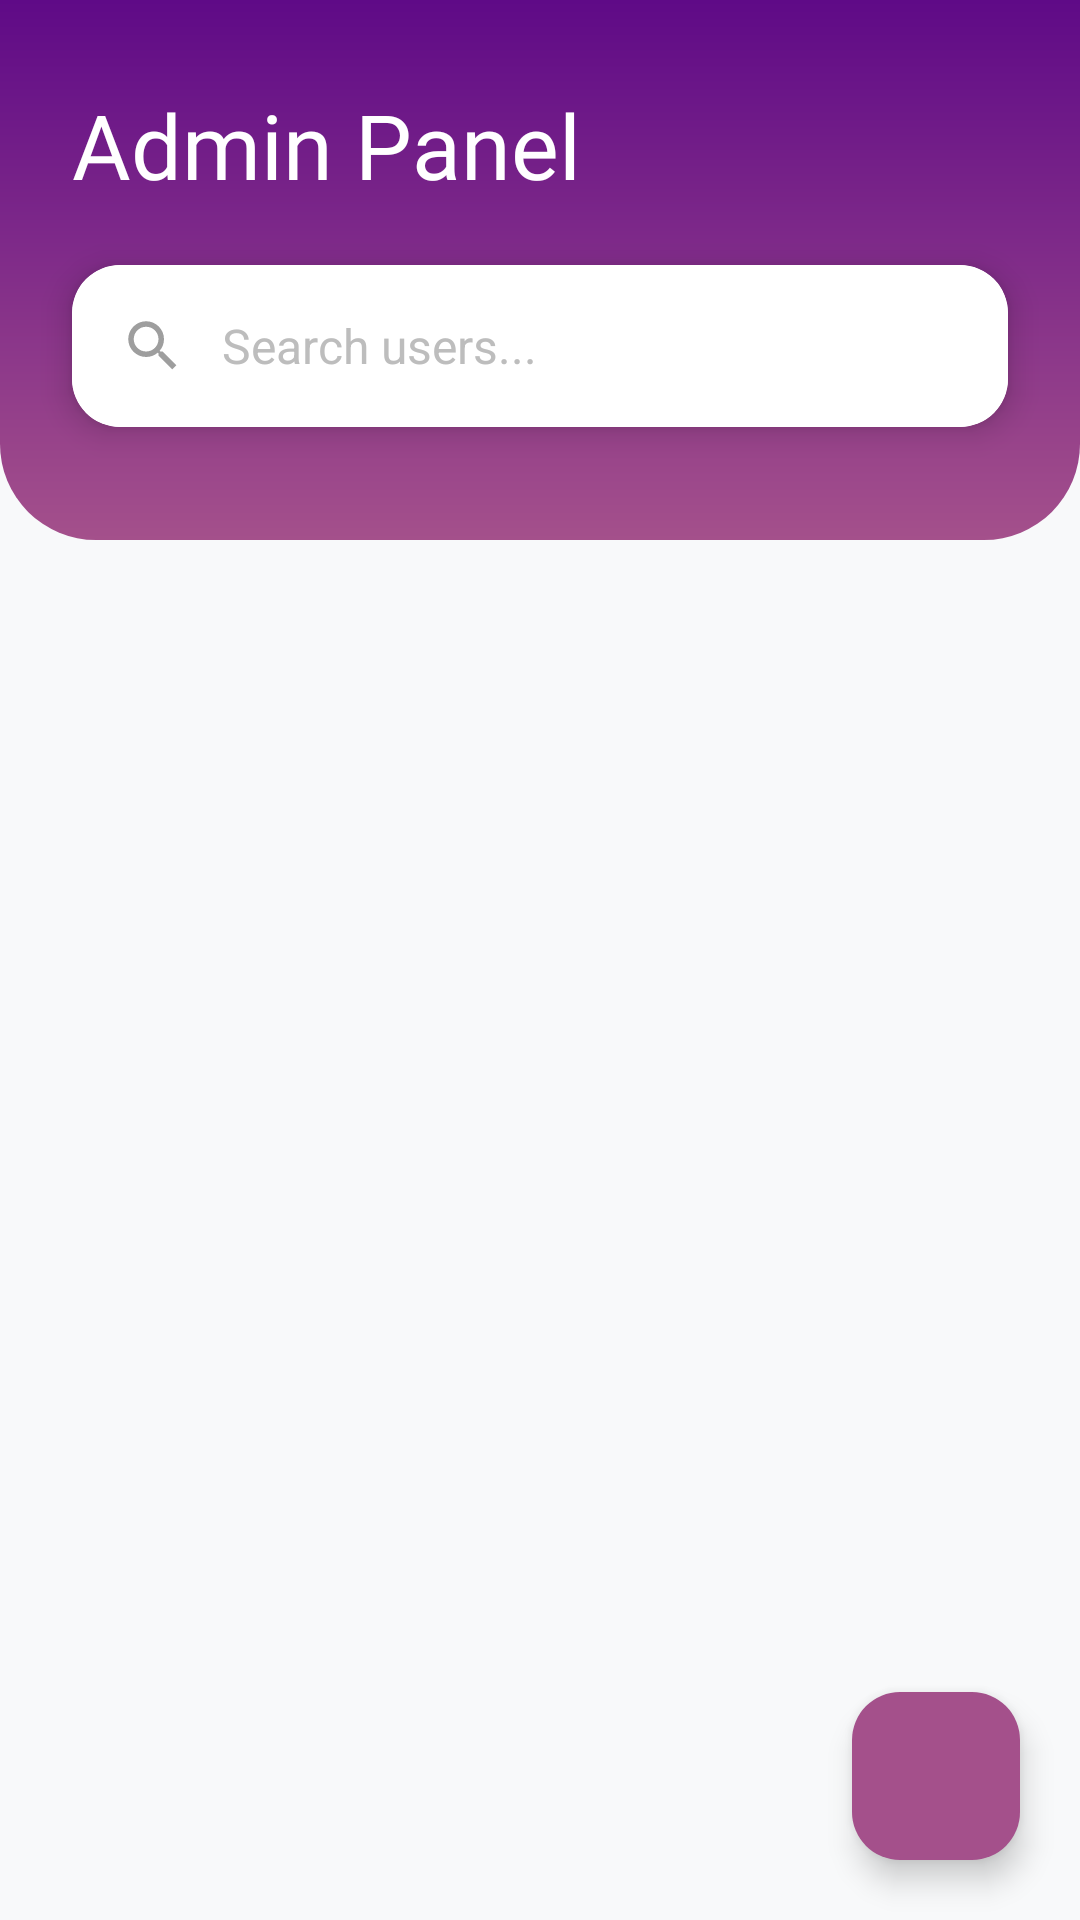

The Android layout XML behind this screen, and the referenced resources:
<!-- AndroidManifest.xml: application theme Theme.ChatProject -->
<!-- res/layout/activity_admin.xml -->
<?xml version="1.0" encoding="utf-8"?>
<androidx.constraintlayout.widget.ConstraintLayout
    xmlns:android="http://schemas.android.com/apk/res/android"
    xmlns:app="http://schemas.android.com/apk/res-auto"
    xmlns:tools="http://schemas.android.com/tools"
    android:id="@+id/main"
    android:layout_width="match_parent"
    android:layout_height="match_parent"
    android:background="#F8F9FA"
    tools:context=".AdminActivity">

    
    <ImageView
        android:id="@+id/header_background"
        android:layout_width="match_parent"
        android:layout_height="180dp"
        android:background="@drawable/bg_gradient_header"
        android:scaleType="centerCrop"
        app:layout_constraintTop_toTopOf="parent"
        app:layout_constraintStart_toStartOf="parent"
        app:layout_constraintEnd_toEndOf="parent"/>

    
    <TextView
        android:id="@+id/tv_title"
        android:layout_width="wrap_content"
        android:layout_height="wrap_content"
        android:layout_marginStart="24dp"
        android:layout_marginTop="28dp"
        android:fontFamily="@font/carter_one"
        android:text="Admin Panel"
        android:textColor="@color/white"
        android:textSize="30sp"
        app:layout_constraintTop_toTopOf="parent"
        app:layout_constraintStart_toStartOf="parent"/>

    
    <ImageView
        android:id="@+id/btn_admin_logout"
        android:layout_width="36dp"
        android:layout_height="36dp"
        android:layout_marginEnd="24dp"
        android:contentDescription="Logout"
        android:src="@drawable/ic_logout"
        app:layout_constraintTop_toTopOf="@id/tv_title"
        app:layout_constraintBottom_toBottomOf="@id/tv_title"
        app:layout_constraintEnd_toEndOf="parent"/>

    
    <androidx.cardview.widget.CardView
        android:id="@+id/search_bar_container"
        android:layout_width="0dp"
        android:layout_height="wrap_content"
        android:layout_marginStart="24dp"
        android:layout_marginTop="20dp"
        android:layout_marginEnd="24dp"
        app:cardCornerRadius="16dp"
        app:cardElevation="6dp"
        app:layout_constraintTop_toBottomOf="@id/tv_title"
        app:layout_constraintStart_toStartOf="parent"
        app:layout_constraintEnd_toEndOf="parent">

        <LinearLayout
            android:layout_width="match_parent"
            android:layout_height="54dp"
            android:background="@color/white"
            android:gravity="center_vertical"
            android:orientation="horizontal"
            android:paddingStart="16dp"
            android:paddingEnd="16dp">

            <ImageView
                android:layout_width="22dp"
                android:layout_height="22dp"
                android:src="@drawable/ic_search"
                android:contentDescription="Search"
                app:tint="#9E9E9E"/>

            <EditText
                android:id="@+id/et_search_users"
                android:layout_width="0dp"
                android:layout_height="match_parent"
                android:layout_marginStart="12dp"
                android:layout_weight="1"
                android:background="@android:color/transparent"
                android:hint="Search users..."
                android:maxLines="1"
                android:singleLine="true"
                android:textColor="#212121"
                android:textColorHint="#BDBDBD"
                android:textSize="16sp"/>
        </LinearLayout>
    </androidx.cardview.widget.CardView>

    
    <androidx.recyclerview.widget.RecyclerView
        android:id="@+id/rvUsers"
        android:layout_width="0dp"
        android:layout_height="0dp"
        android:clipToPadding="false"
        android:paddingTop="12dp"
        android:paddingBottom="80dp"
        app:layoutManager="androidx.recyclerview.widget.LinearLayoutManager"
        app:layout_constraintTop_toBottomOf="@id/search_bar_container"
        app:layout_constraintBottom_toBottomOf="parent"
        app:layout_constraintStart_toStartOf="parent"
        app:layout_constraintEnd_toEndOf="parent"
        tools:listitem="@layout/item_admin_user"/>

    
    <com.google.android.material.floatingactionbutton.FloatingActionButton
        android:id="@+id/fab_add_user"
        android:layout_width="wrap_content"
        android:layout_height="wrap_content"
        android:layout_margin="20dp"
        android:src="@drawable/ic_add"
        android:contentDescription="Add User"
        app:backgroundTint="#A4508B"
        app:tint="@color/white"
        app:layout_constraintBottom_toBottomOf="parent"
        app:layout_constraintEnd_toEndOf="parent"/>

</androidx.constraintlayout.widget.ConstraintLayout>
<!-- res/layout/item_admin_user.xml (included above) -->
<?xml version="1.0" encoding="utf-8"?>
<androidx.cardview.widget.CardView
    xmlns:android="http://schemas.android.com/apk/res/android"
    xmlns:app="http://schemas.android.com/apk/res-auto"
    android:layout_width="match_parent"
    android:layout_height="wrap_content"
    android:layout_marginHorizontal="8dp"
    android:layout_marginVertical="4dp"
    app:cardCornerRadius="10dp"
    app:cardElevation="3dp"
    app:cardBackgroundColor="@android:color/white">

    <androidx.constraintlayout.widget.ConstraintLayout
        android:layout_width="match_parent"
        android:layout_height="wrap_content"
        android:padding="12dp">

        
        <de.hdodenhof.circleimageview.CircleImageView
            android:id="@+id/imgUser"
            android:layout_width="48dp"
            android:layout_height="48dp"
            android:src="@drawable/ic_profile_girl"
            app:civ_border_color="@color/purple_button"
            app:civ_border_width="1dp"
            app:layout_constraintStart_toStartOf="parent"
            app:layout_constraintTop_toTopOf="parent"
            app:layout_constraintBottom_toBottomOf="parent"/>

        
        <TextView
            android:id="@+id/tvUsername"
            android:layout_width="0dp"
            android:layout_height="wrap_content"
            android:layout_marginStart="12dp"
            android:text="Username"
            android:textSize="16sp"
            android:textStyle="bold"
            android:textColor="@color/text_black"
            app:layout_constraintStart_toEndOf="@id/imgUser"
            app:layout_constraintTop_toTopOf="@id/imgUser"
            app:layout_constraintEnd_toStartOf="@id/btnBlock"/>

        
        <TextView
            android:id="@+id/tvEmail"
            android:layout_width="0dp"
            android:layout_height="wrap_content"
            android:text="email@example.com"
            android:textSize="14sp"
            android:textColor="@color/text_gray"
            app:layout_constraintStart_toStartOf="@id/tvUsername"
            app:layout_constraintTop_toBottomOf="@id/tvUsername"
            app:layout_constraintEnd_toStartOf="@id/btnBlock"/>

        
        <com.google.android.material.button.MaterialButton
            android:id="@+id/btnBlock"
            style="@style/Widget.MaterialComponents.Button.TextButton"
            android:layout_width="wrap_content"
            android:layout_height="wrap_content"
            android:text="Block"
            android:textColor="@android:color/holo_orange_dark"
            app:layout_constraintEnd_toStartOf="@id/btnDelete"
            app:layout_constraintTop_toTopOf="parent"
            app:layout_constraintBottom_toBottomOf="parent"
            android:layout_marginEnd="8dp"/>

        
        <com.google.android.material.button.MaterialButton
            android:id="@+id/btnDelete"
            style="@style/Widget.MaterialComponents.Button.TextButton"
            android:layout_width="wrap_content"
            android:layout_height="wrap_content"
            android:text="Delete"
            android:textColor="@android:color/holo_red_dark"
            app:layout_constraintEnd_toEndOf="parent"
            app:layout_constraintTop_toTopOf="parent"
            app:layout_constraintBottom_toBottomOf="parent"/>

    </androidx.constraintlayout.widget.ConstraintLayout>

</androidx.cardview.widget.CardView>
<!-- resources referenced by this layout -->
<resources>
  <color name="purple_button">#A4508B</color>
  <color name="text_black">#111111</color>
  <color name="text_gray">#666666</color>
  <color name="white">#FFFFFF</color>
  <!-- drawable bg_gradient_header (drawable) -->
  <shape xmlns:android="http://schemas.android.com/apk/res/android" android:shape="rectangle">
      <gradient
          android:startColor="#A4508B"
          android:endColor="#5F0A87"
          android:angle="90" />
      <corners android:bottomLeftRadius="32dp" android:bottomRightRadius="32dp"/>
  </shape>
  <!-- drawable ic_profile_girl: jpeg bitmap (drawable, 6469 bytes) -->
  <!-- drawable ic_search (drawable) -->
  <vector xmlns:android="http://schemas.android.com/apk/res/android"
      android:width="24dp"
      android:height="24dp"
      android:viewportWidth="24"
      android:viewportHeight="24">
    <path
        android:fillColor="@color/text_gray"
        android:pathData="M15.5,14h-0.79l-0.28,-0.27C15.41,12.59 16,11.11 16,9.5 16,5.91 13.09,3 9.5,3S3,5.91 3,9.5 5.91,16 9.5,16c1.61,0 3.09,-0.59 4.23,-1.57l0.27,0.28v0.79l5,5L20.49,19l-4.99,-5zM9.5,14C7.01,14 5,11.99 5,9.5S7.01,5 9.5,5 14,7.01 14,9.5 11.99,14 9.5,14z"/>
  </vector>
  <style name="Theme.ChatProject" parent="Base.Theme.ChatProject" />
  <style name="Base.Theme.ChatProject" parent="Theme.Material3.Light.NoActionBar">
  
          
          <item name="colorPrimary">@color/purple_700</item>
          <item name="colorSecondary">@color/purple_500</item>
          <item name="colorOnPrimary">@color/white</item>
          <item name="android:statusBarColor">@android:color/transparent</item>
          <item name="android:navigationBarColor">@android:color/white</item>
          <item name="android:windowFullscreen">true</item>
          <item name="android:windowTranslucentStatus">true</item>
  
  
  
          
          <item name="materialThemeOverlay">@style/ThemeOverlay.Material3.MaterialAlertDialog</item>
  
          
          <item name="windowActionBar">false</item>
          <item name="android:windowNoTitle">true</item>
  
  
  
      </style>
  <color name="purple_700">#8a2be2</color>
  <color name="purple_500">#b168f3</color>
</resources>
